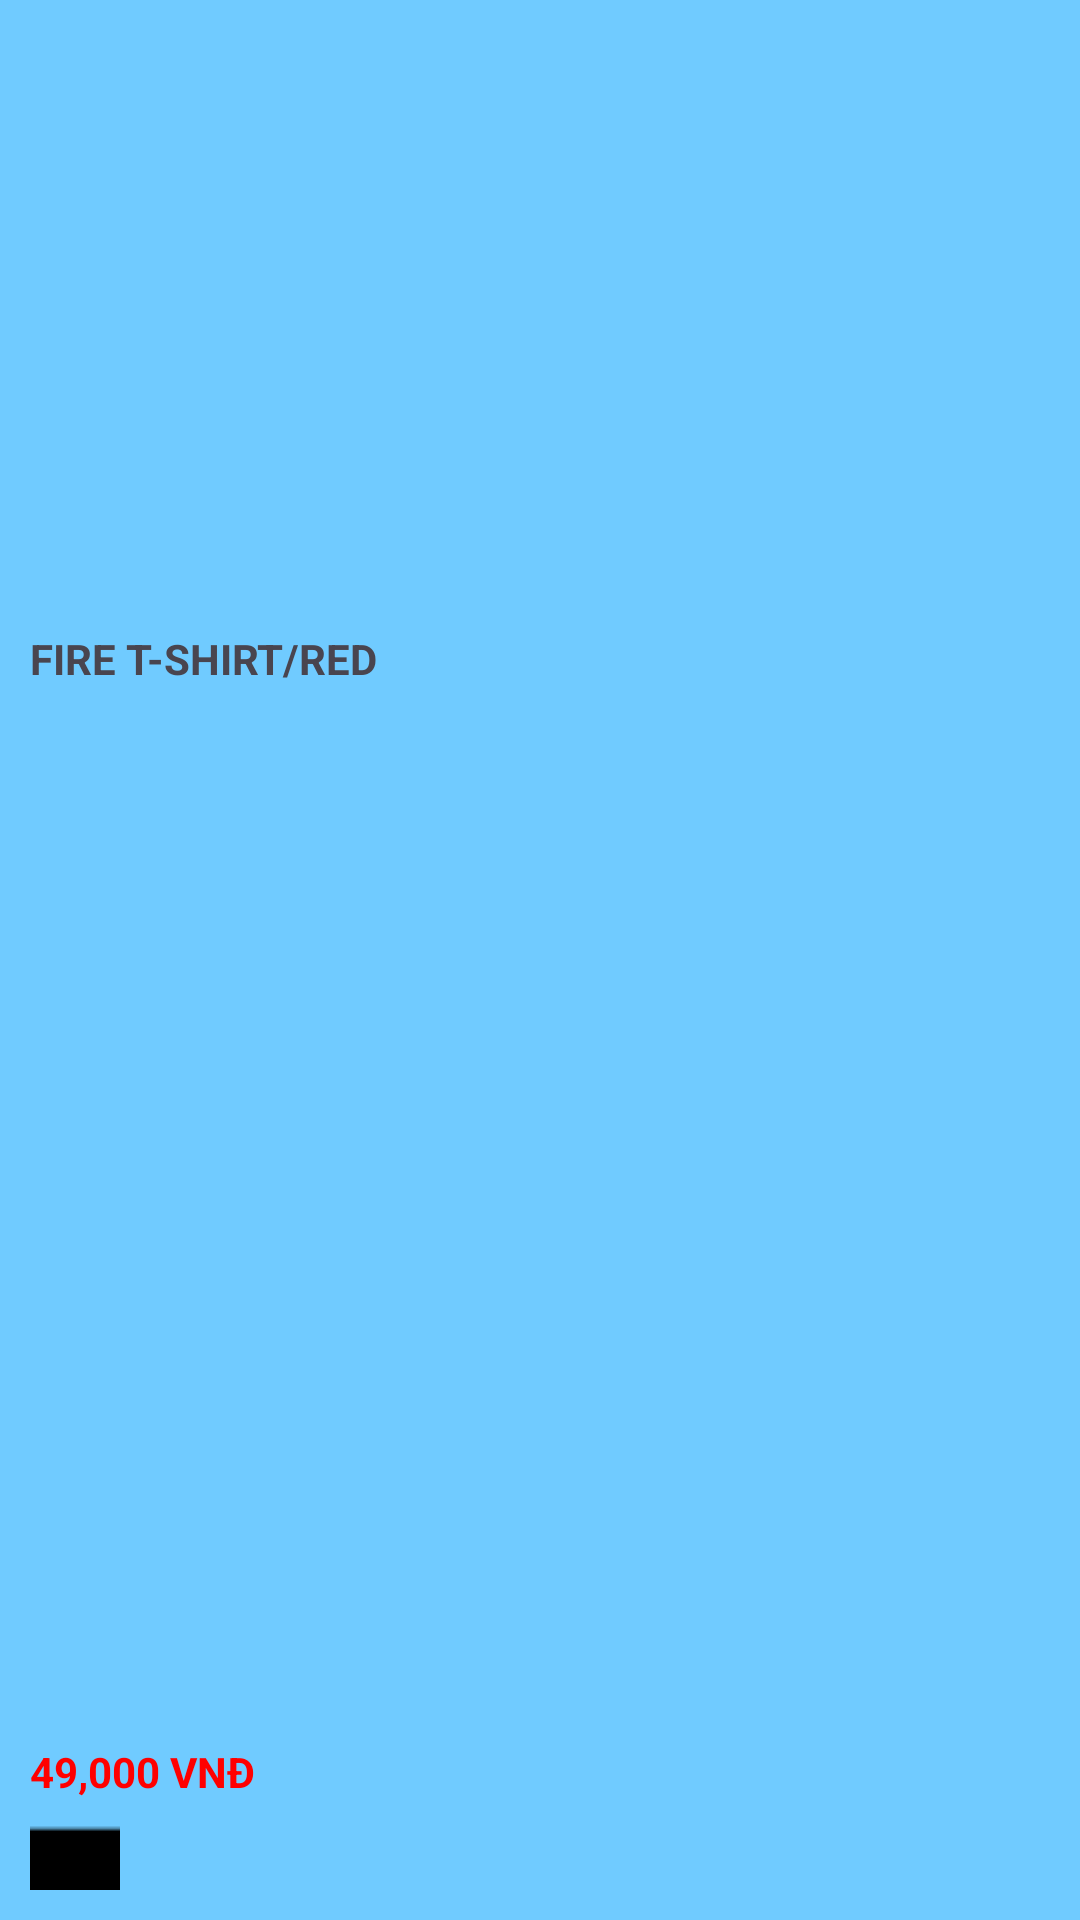

Layout XML and referenced resources for this Android screen:
<!-- AndroidManifest.xml: application theme Theme.VergencyShop_QuanLy -->
<!-- res/layout/quanli_sanpham_item.xml -->
<?xml version="1.0" encoding="utf-8"?>
<LinearLayout xmlns:android="http://schemas.android.com/apk/res/android"
    xmlns:app="http://schemas.android.com/apk/res-auto"
    xmlns:tools="http://schemas.android.com/tools"
    android:layout_width="match_parent"
    android:layout_height="wrap_content"
    android:orientation="vertical"
    android:layout_gravity="center"
    android:padding="10sp"
    android:layout_margin="10sp"
    android:background="#70cbff"
    android:id="@+id/layoutItemSanPhamTrangChu"
    >

    <ImageView

        android:id="@+id/imgSanPhamTrangChu"
        android:layout_width="match_parent"
        android:layout_height="200sp"
        android:scaleType="centerCrop"
        app:srcCompat="@drawable/shirt"
        />

    <TextView
        android:layout_weight="1"
        android:id="@+id/tvTenItemSanPhamTrangChu"
        android:layout_width="match_parent"
        android:layout_height="wrap_content"
        android:text="FIRE T-SHIRT/RED"
        android:textStyle="bold"
        />
    <TextView

        android:layout_gravity="bottom"
        android:id="@+id/tvGiaItemSanPhamTrangChu"
        android:layout_width="match_parent"
        android:layout_height="wrap_content"
        android:text="49,000 VNĐ"
        android:textStyle="bold"
        android:textColor="@color/gia"/>
    <ImageButton
        android:id="@+id/img_edit_sanpham"
        android:layout_width="30dp"
        android:layout_height="30dp"
        android:background="#70cbff"
        android:src="@drawable/file"/>

</LinearLayout>
<!-- resources referenced by this layout -->
<resources>
  <color name="gia">#ff0000</color>
  <!-- drawable file: png bitmap (drawable, 9964 bytes) -->
  <style name="Theme.VergencyShop_QuanLy" parent="Base.Theme.VergencyShop_QuanLy" />
  <style name="Base.Theme.VergencyShop_QuanLy" parent="Theme.Material3.DayNight.NoActionBar">
          
          
      </style>
</resources>
